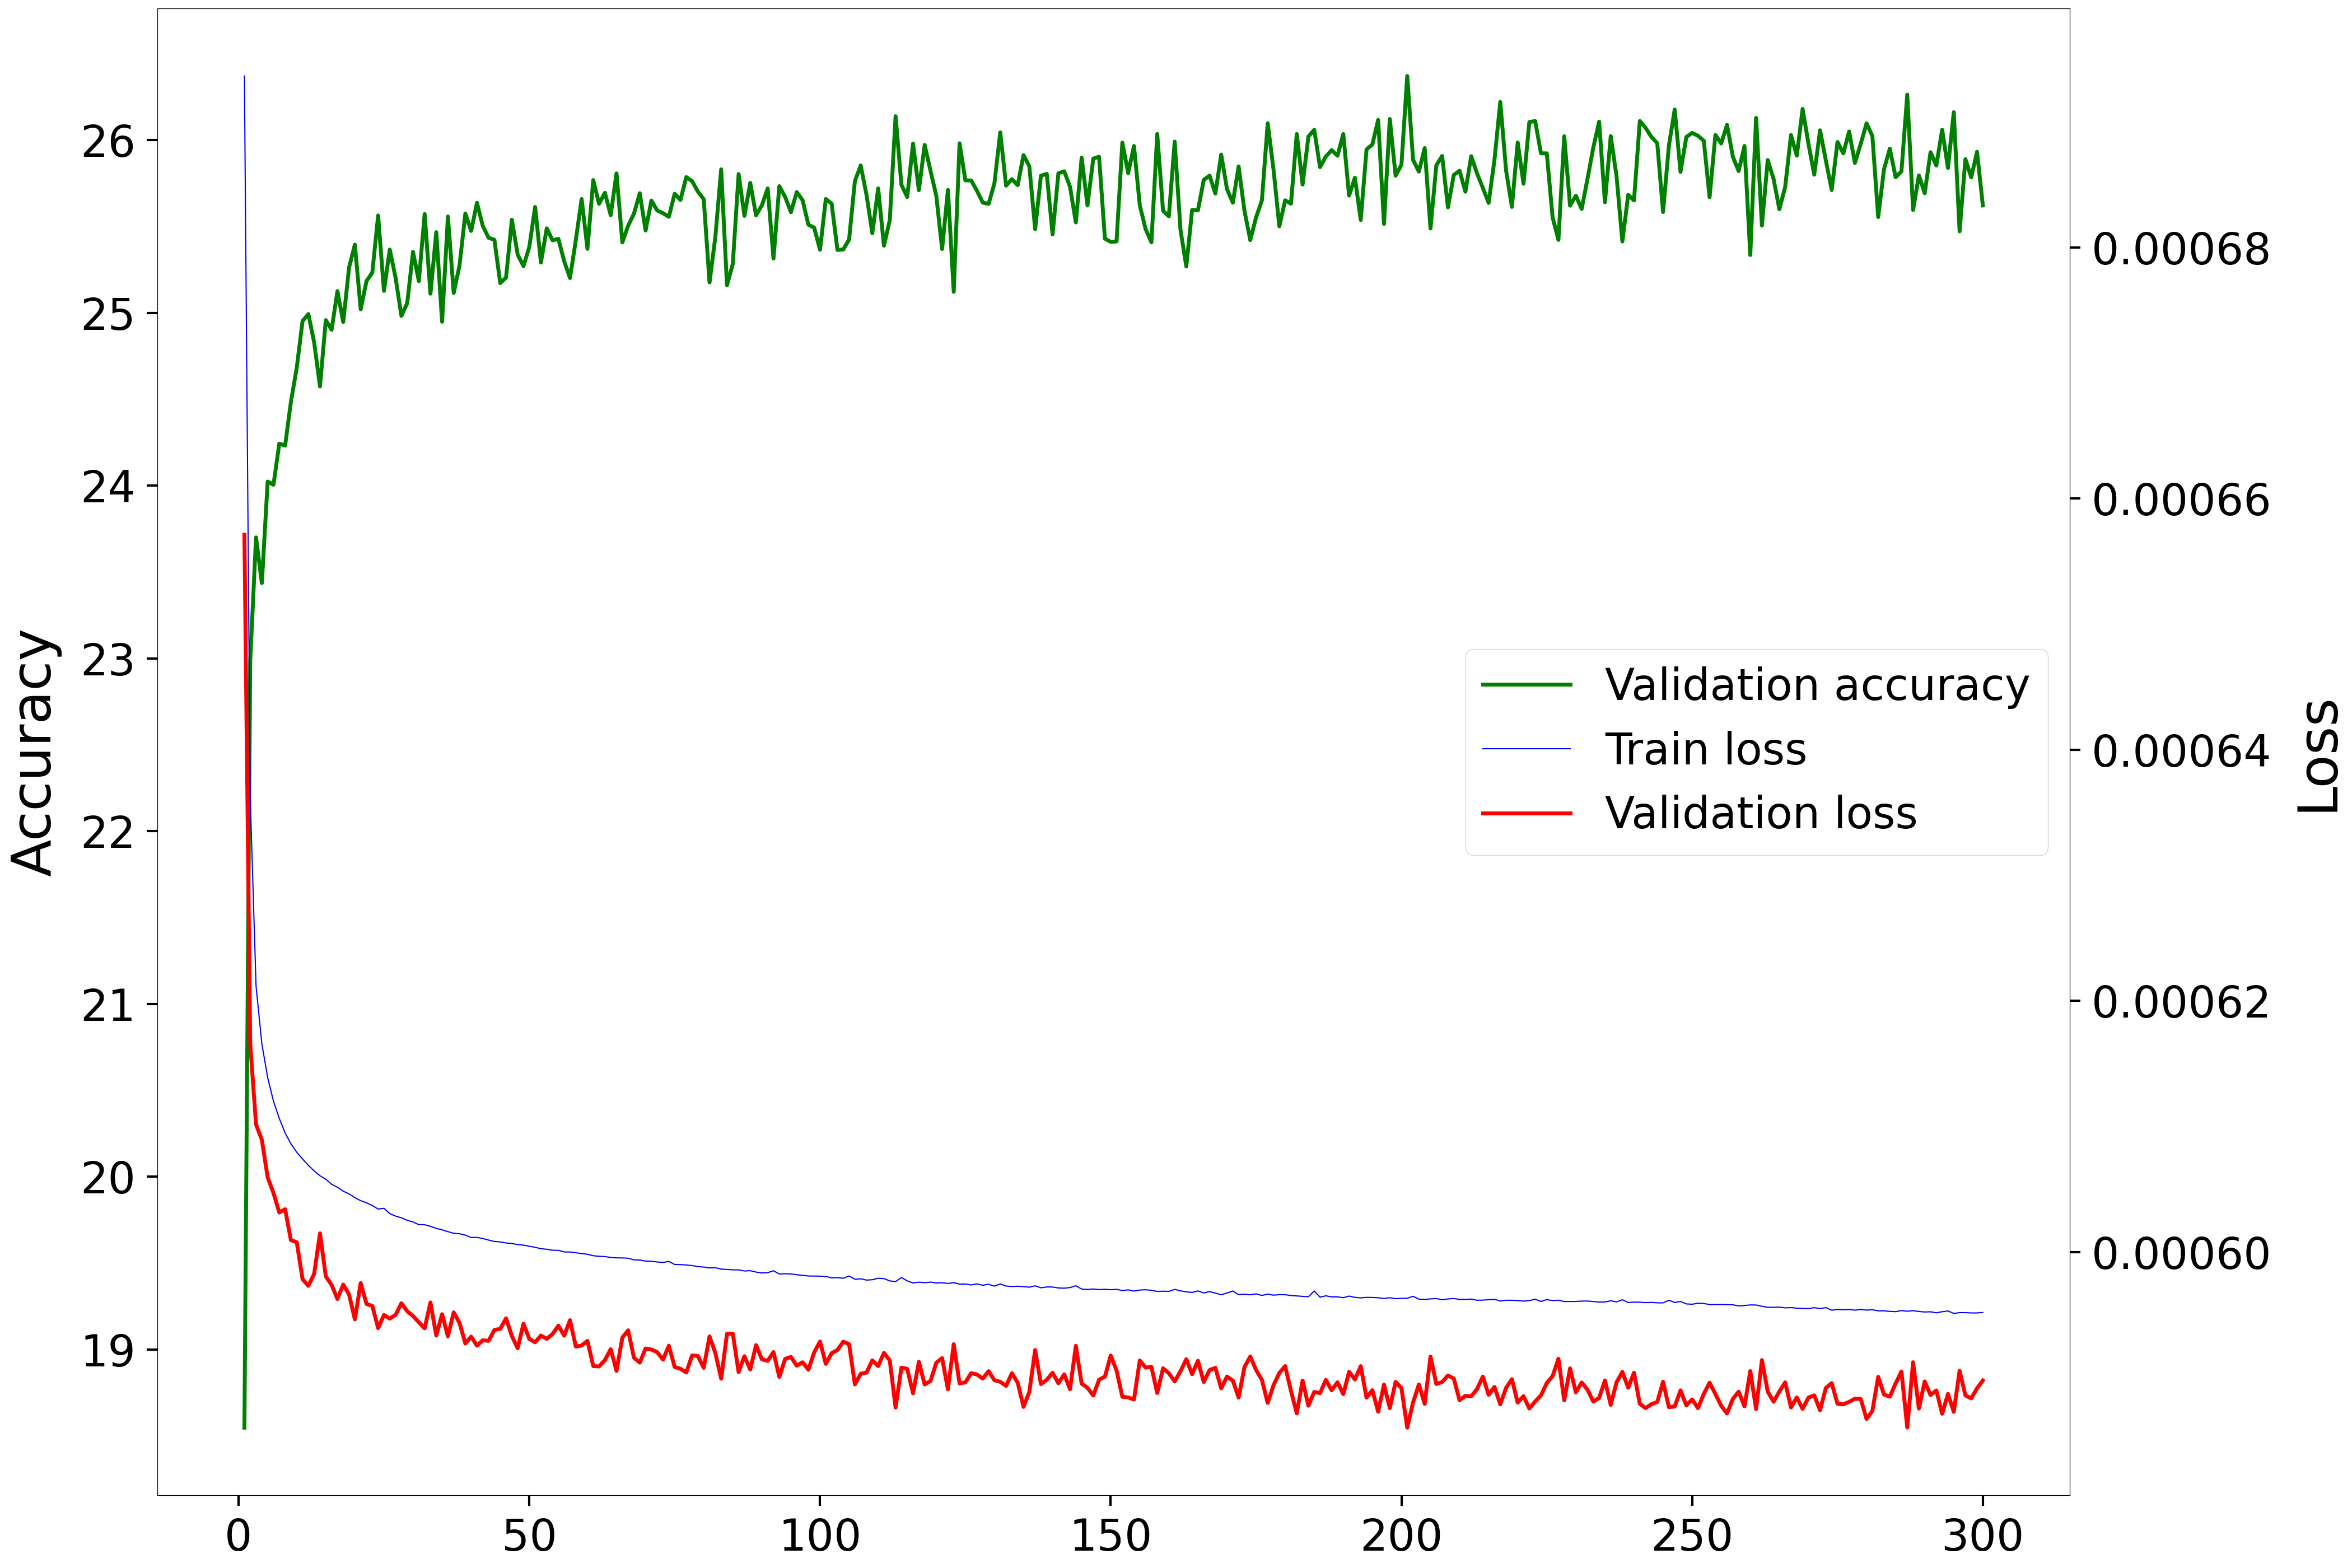

Data behind this chart, as committed beside it:
Epoch, Accuracy, Loss
1, 18.55, 0.0006571
2, 22.98, 0.0006166
3, 23.7, 0.0006102
4, 23.44, 0.0006089
5, 24.02, 0.000606
6, 24.01, 0.0006047
7, 24.24, 0.0006032
8, 24.23, 0.0006034
9, 24.48, 0.000601
10, 24.68, 0.0006008
11, 24.95, 0.0005979
12, 24.99, 0.0005973
13, 24.83, 0.0005983
14, 24.57, 0.0006015
15, 24.96, 0.0005981
16, 24.9, 0.0005974
17, 25.13, 0.0005963
18, 24.95, 0.0005974
19, 25.26, 0.0005966
20, 25.39, 0.0005947
21, 25.02, 0.0005975
22, 25.18, 0.0005959
23, 25.23, 0.0005957
24, 25.56, 0.0005939
25, 25.13, 0.000595
26, 25.37, 0.0005947
27, 25.2, 0.000595
28, 24.98, 0.0005959
29, 25.06, 0.0005953
30, 25.35, 0.0005949
31, 25.18, 0.0005944
32, 25.57, 0.0005939
33, 25.11, 0.000596
34, 25.47, 0.0005934
35, 24.95, 0.0005951
36, 25.56, 0.0005933
37, 25.12, 0.0005952
38, 25.28, 0.0005944
39, 25.58, 0.0005927
40, 25.47, 0.0005933
41, 25.64, 0.0005926
42, 25.5, 0.000593
43, 25.43, 0.0005929
44, 25.42, 0.0005938
45, 25.17, 0.0005939
46, 25.2, 0.0005947
47, 25.54, 0.0005933
48, 25.34, 0.0005923
49, 25.27, 0.0005943
50, 25.38, 0.0005931
51, 25.61, 0.0005928
52, 25.29, 0.0005934
53, 25.49, 0.0005931
54, 25.42, 0.0005935
55, 25.43, 0.0005942
56, 25.3, 0.0005934
57, 25.2, 0.0005946
58, 25.42, 0.0005925
59, 25.66, 0.0005926
60, 25.37, 0.0005929
... 240 more rows
